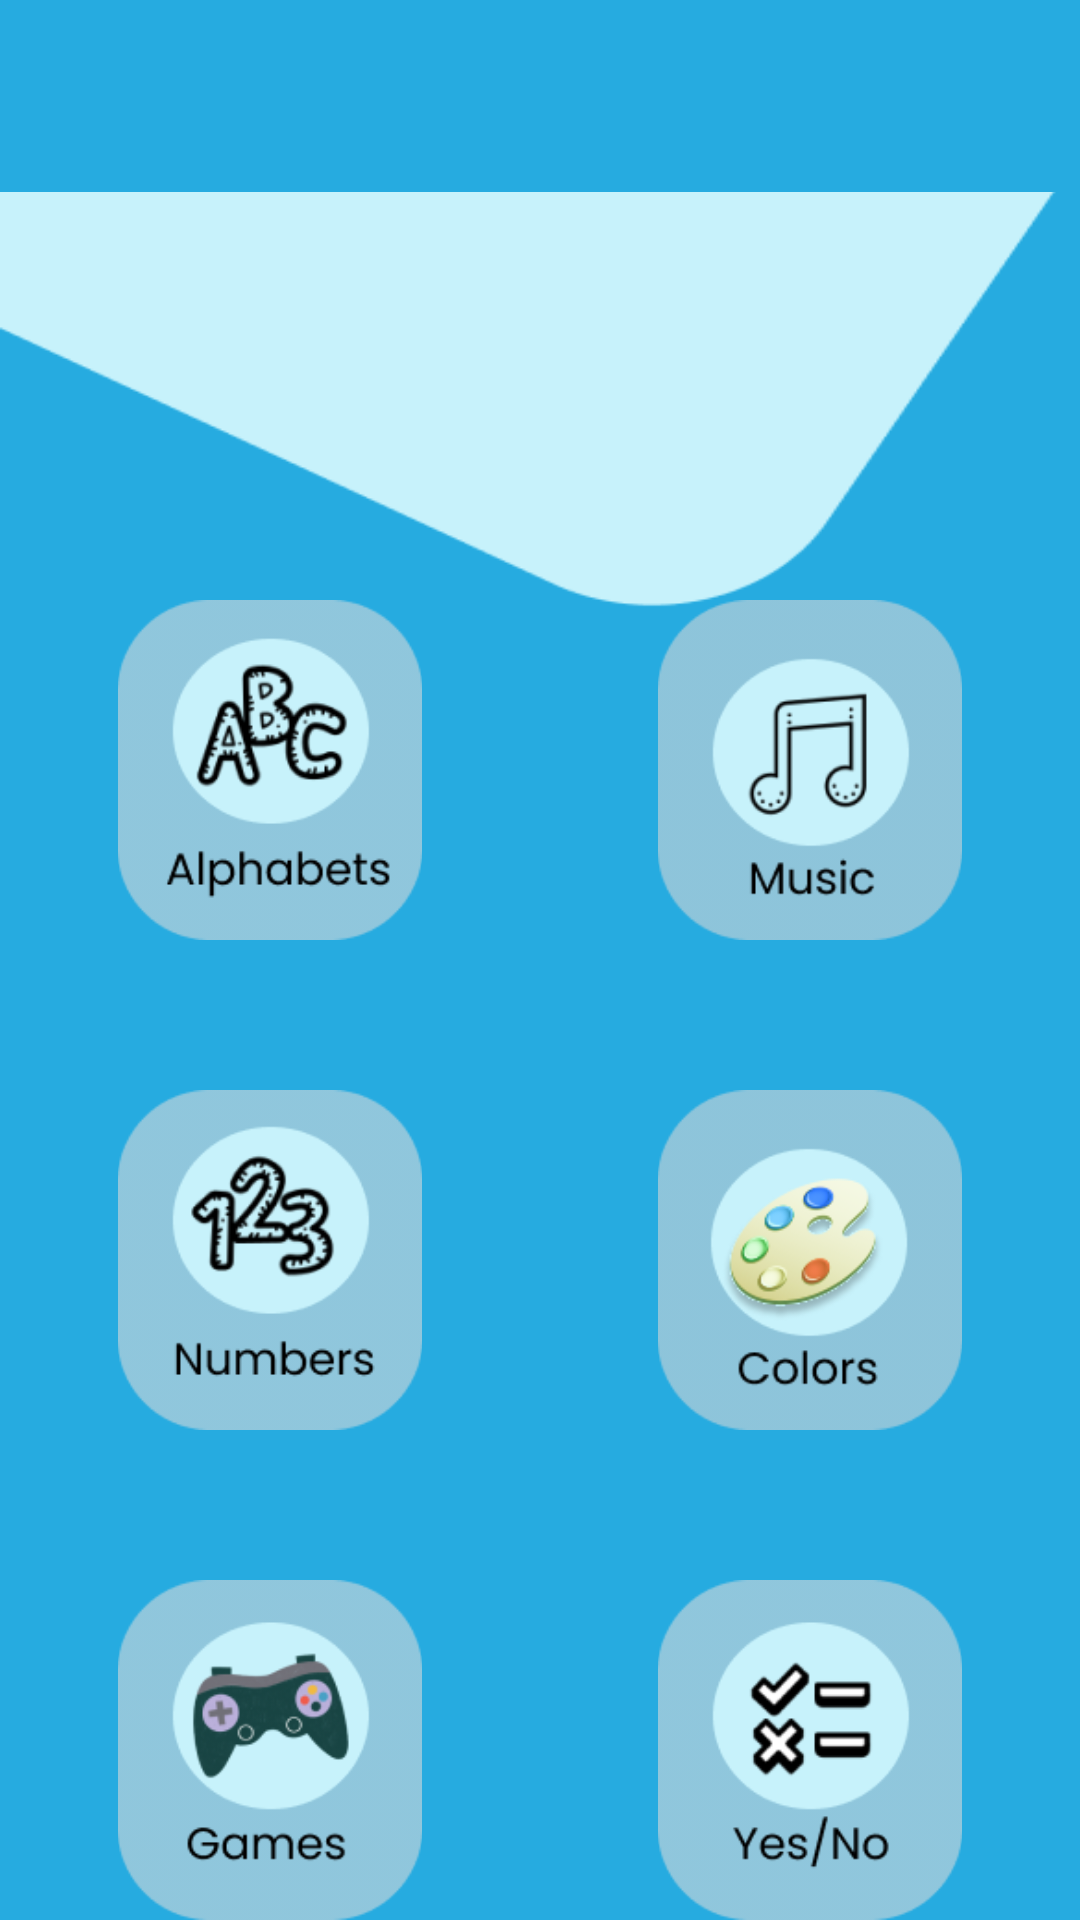

The Android layout XML behind this screen, and the referenced resources:
<!-- AndroidManifest.xml: application theme Theme.Playbits4All -->
<!-- res/layout/home_screen.xml -->
<?xml version="1.0" encoding="utf-8"?>
<androidx.constraintlayout.widget.ConstraintLayout
    xmlns:android="http://schemas.android.com/apk/res/android"
    xmlns:app="http://schemas.android.com/apk/res-auto"
    android:layout_width="match_parent"
    android:layout_height="match_parent"
    xmlns:tools="http://schemas.android.com/tools"
    android:background="@drawable/home_background"
    android:orientation="vertical"
    tools:context=".MainActivity">


    <include
        android:id="@+id/include"
        layout="@layout/actionbar"
        android:layout_width="match_parent"
        android:layout_height="wrap_content"
        tools:layout_editor_absoluteX="0dp"
        tools:layout_editor_absoluteY="0dp" />

    <LinearLayout
        android:layout_width="match_parent"
        android:layout_height="match_parent"
        android:orientation="vertical"
        tools:context=".MainActivity"
        tools:layout_editor_absoluteX="0dp"
        tools:layout_editor_absoluteY="0dp">

        
        <LinearLayout
            android:layout_width="match_parent"
            android:layout_height="0dp"
            android:layout_marginTop="200dp"
            android:layout_weight="1"
            android:orientation="horizontal">

            
            <FrameLayout
                android:layout_width="0dp"
                android:layout_height="match_parent"
                android:layout_weight="1">

                
                <ImageButton
                    android:id="@+id/alphabetsButton"
                    android:layout_width="match_parent"
                    android:layout_height="match_parent"
                    android:background="#00FFFFFF"
                    android:scaleType="fitCenter"
                    android:src="@drawable/overabc" />


            </FrameLayout>

            
            <FrameLayout
                android:layout_width="0dp"
                android:layout_height="match_parent"
                android:layout_weight="1">

                
                <ImageButton
                    android:id="@+id/musicButton"
                    android:layout_width="match_parent"
                    android:layout_height="match_parent"
                    android:background="#00FFFFFF"
                    android:scaleType="fitCenter"
                    android:src="@drawable/overmusic" />

            </FrameLayout>

        </LinearLayout>


        
        <LinearLayout
            android:layout_width="match_parent"
            android:layout_height="0dp"
            android:layout_marginTop="50dp"
            android:layout_weight="1"
            android:orientation="horizontal">

            
            <FrameLayout
                android:layout_width="0dp"
                android:layout_height="match_parent"
                android:layout_weight="1">

                
                <ImageButton
                    android:id="@+id/numbersButton"
                    android:layout_width="match_parent"
                    android:layout_height="match_parent"
                    android:background="#00FFFFFF"
                    android:scaleType="fitCenter"
                    android:src="@drawable/overnums" />


            </FrameLayout>

            
            <FrameLayout
                android:layout_width="0dp"
                android:layout_height="match_parent"
                android:layout_weight="1">

                
                <ImageButton
                    android:id="@+id/colorsButton"
                    android:layout_width="match_parent"
                    android:layout_height="match_parent"
                    android:background="#00FFFFFF"
                    android:scaleType="fitCenter"
                    android:src="@drawable/overcolors" />


            </FrameLayout>

        </LinearLayout>


        <LinearLayout
            android:layout_width="match_parent"
            android:layout_height="0dp"
            android:layout_marginTop="50dp"
            android:layout_weight="1"
            android:orientation="horizontal">

            
            <FrameLayout
                android:layout_width="0dp"
                android:layout_height="match_parent"
                android:layout_weight="1">

                
                <ImageButton
                    android:id="@+id/gamesButton"
                    android:layout_width="match_parent"
                    android:layout_height="match_parent"
                    android:background="#00FFFFFF"
                    android:scaleType="fitCenter"
                    android:src="@drawable/overgames" />


            </FrameLayout>

            
            <FrameLayout
                android:layout_width="0dp"
                android:layout_height="match_parent"
                android:layout_weight="1">

                
                <ImageButton
                    android:id="@+id/smartMathButton"
                    android:layout_width="match_parent"
                    android:layout_height="match_parent"
                    android:background="#00FFFFFF"
                    android:scaleType="fitCenter"
                    android:src="@drawable/overyes" />

            </FrameLayout>

        </LinearLayout>

        
        

    </LinearLayout>

</androidx.constraintlayout.widget.ConstraintLayout>
<!-- res/layout/actionbar.xml (included above) -->
<?xml version="1.0" encoding="utf-8"?>
<androidx.appcompat.widget.Toolbar xmlns:android="http://schemas.android.com/apk/res/android"
    android:id="@+id/toolbar"
    android:layout_width="match_parent"
    android:layout_height="80dp"
    android:background="@color/blue"
    android:elevation="4dp"
    android:theme="@style/ThemeOverlay.AppCompat.Dark.ActionBar">

    <RelativeLayout
        android:layout_width="match_parent"
        android:layout_height="match_parent"
        android:layout_marginEnd="20sp">

        <ImageButton
            android:id="@+id/btn_back"
            android:layout_width="30dp"
            android:layout_height="30dp"
            android:layout_alignParentStart="true"
            android:layout_centerVertical="true"
            android:scaleType="fitXY"
            android:background="?attr/selectableItemBackgroundBorderless"
            android:src="@drawable/ic_arrow_back" />

        <TextView
            android:id="@+id/toolbar_title"
            android:layout_width="wrap_content"
            android:layout_height="wrap_content"
            android:layout_centerInParent="true"
            android:textColor="@android:color/white"
            android:textSize="30dp"
            android:textStyle="bold" />

        <ImageButton
            android:id="@+id/btn_settings"
            android:layout_width="wrap_content"
            android:layout_height="wrap_content"
            android:layout_alignParentEnd="true"
            android:layout_centerVertical="true"
            android:background="?attr/selectableItemBackgroundBorderless"
            android:src="@drawable/ic_settings" />

    </RelativeLayout>

</androidx.appcompat.widget.Toolbar>
<!-- resources referenced by this layout -->
<resources>
  <color name="blue">#26ABE0</color>
  <!-- drawable home_background: png bitmap (drawable, 6425 bytes) -->
  <!-- drawable overabc: png bitmap (drawable, 13455 bytes) -->
  <!-- drawable overcolors: png bitmap (drawable, 14074 bytes) -->
  <!-- drawable overgames: png bitmap (drawable, 13099 bytes) -->
  <!-- drawable overmusic: png bitmap (drawable, 8370 bytes) -->
  <!-- drawable overnums: png bitmap (drawable, 12690 bytes) -->
  <!-- drawable overyes: png bitmap (drawable, 9559 bytes) -->
  <style name="Theme.Playbits4All" parent="Base.Theme.Playbits4All" />
  <style name="Base.Theme.Playbits4All" parent="Theme.Material3.DayNight.NoActionBar">
          
           <item name="colorPrimary">@color/navigation</item>
      </style>
  <color name="navigation">#5CCAF6</color>
</resources>
